2-way image classification set "Data" from GitHub (Youngjincha/HQCNN_Crack62K); label vocabulary: crack, concrete surface.

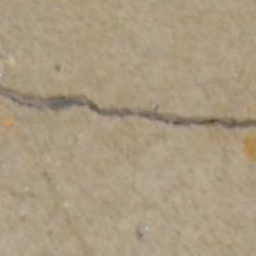
Label: crack

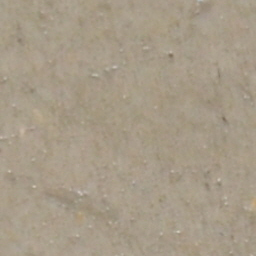
Label: concrete surface

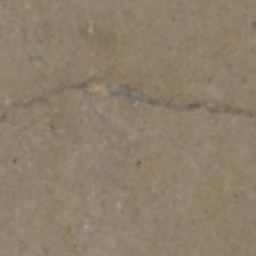
Label: crack

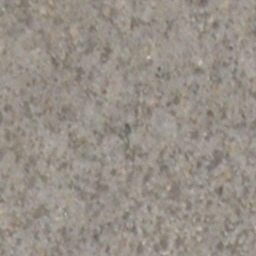
Label: concrete surface

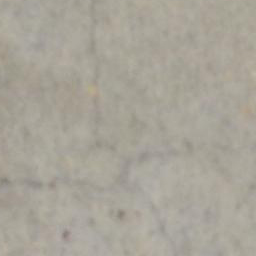
Label: crack

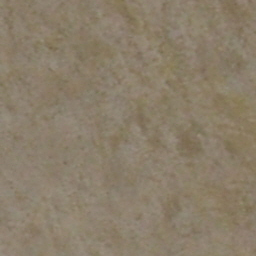
Label: concrete surface
